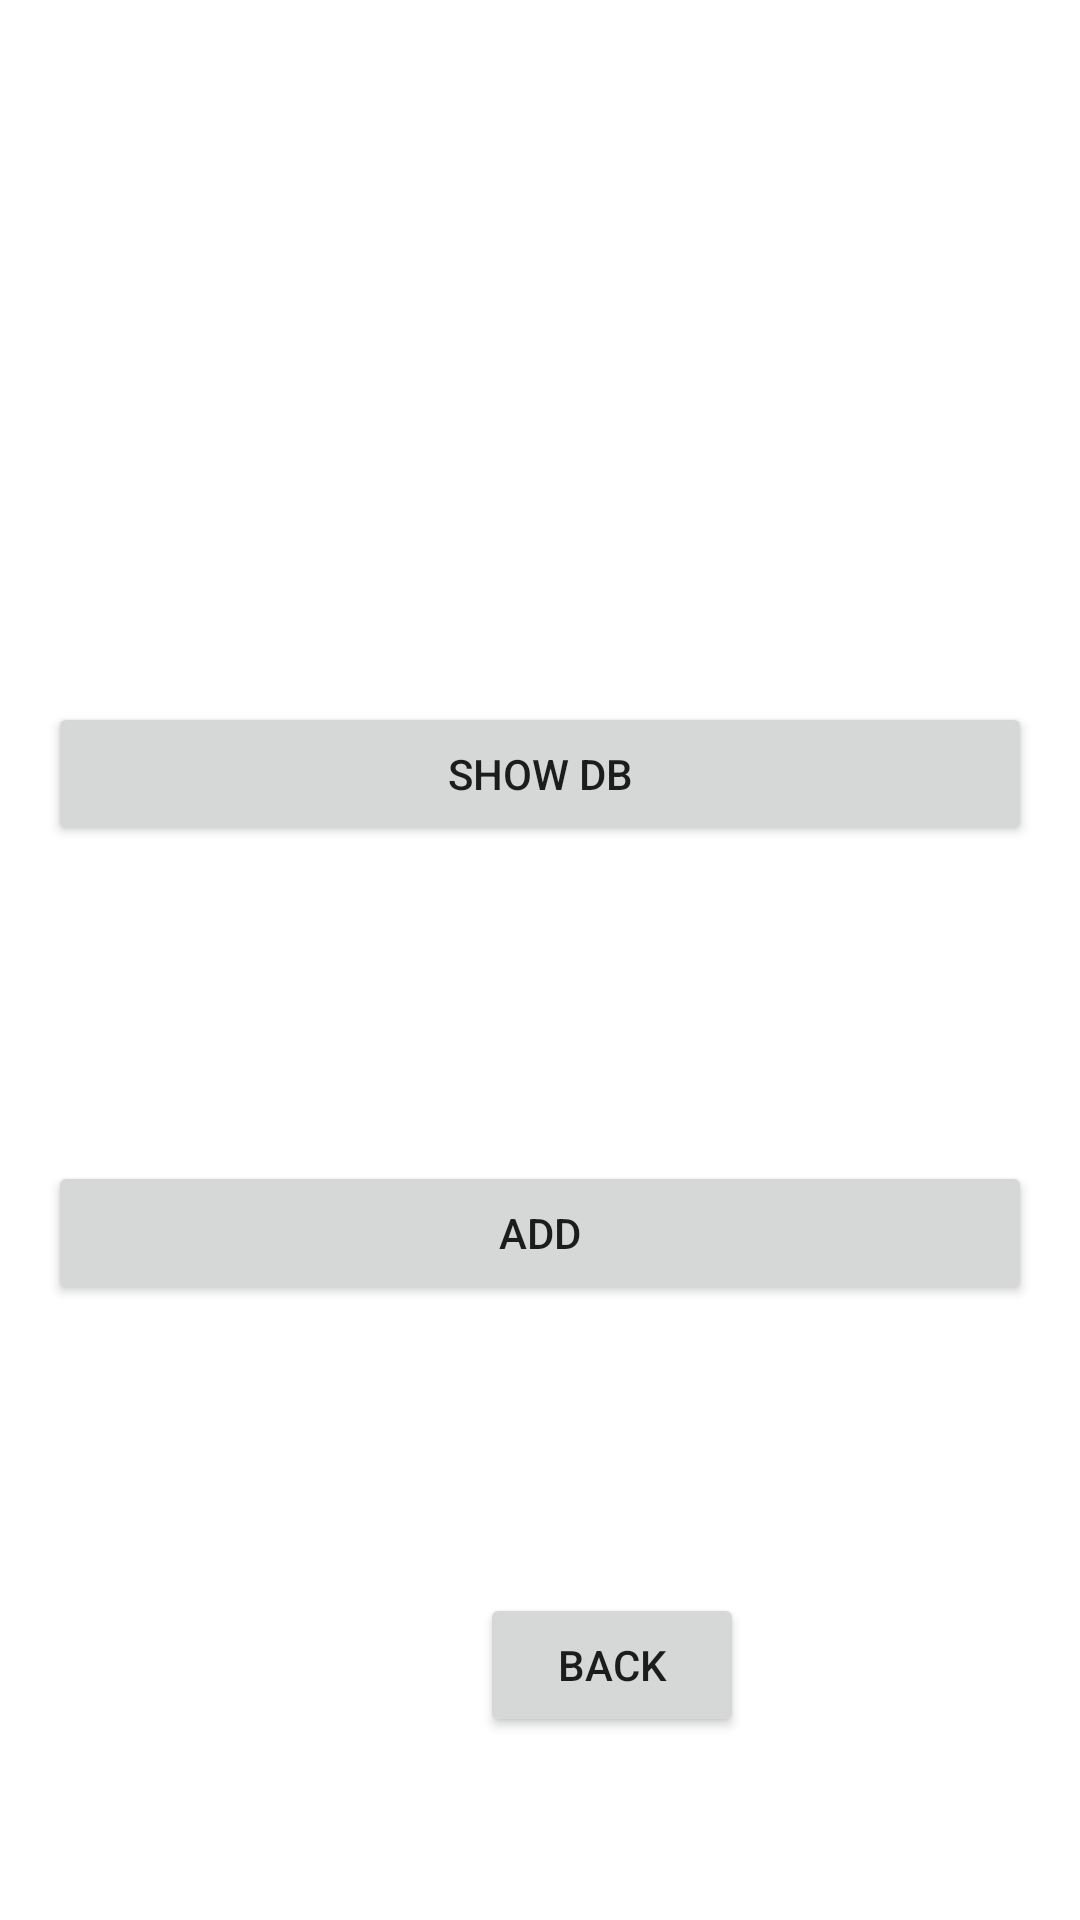

Layout XML and referenced resources for this Android screen:
<!-- AndroidManifest.xml: application theme Theme.OnTap_CK -->
<!-- res/layout/activity_main.xml -->
<?xml version="1.0" encoding="utf-8"?>
<androidx.constraintlayout.widget.ConstraintLayout xmlns:android="http://schemas.android.com/apk/res/android"
    xmlns:app="http://schemas.android.com/apk/res-auto"
    xmlns:tools="http://schemas.android.com/tools"
    android:layout_width="match_parent"
    android:layout_height="match_parent"
    tools:context=".MainActivity">

    <Button
        android:id="@+id/bt_show"
        android:layout_width="0dp"
        android:layout_height="wrap_content"
        android:layout_marginStart="16dp"
        android:layout_marginTop="234dp"
        android:layout_marginEnd="16dp"
        android:text="show db"
        app:layout_constraintEnd_toEndOf="parent"
        app:layout_constraintStart_toStartOf="parent"
        app:layout_constraintTop_toTopOf="parent" />

    <Button
        android:id="@+id/bt_add"
        android:layout_width="0dp"
        android:layout_height="wrap_content"
        android:layout_marginStart="16dp"
        android:layout_marginTop="105dp"
        android:layout_marginEnd="16dp"
        android:text="add"
        app:layout_constraintEnd_toEndOf="parent"
        app:layout_constraintStart_toStartOf="parent"
        app:layout_constraintTop_toBottomOf="@+id/bt_show" />

    <Button
        android:id="@+id/bt_back"
        android:layout_width="wrap_content"
        android:layout_height="wrap_content"
        android:layout_marginStart="160dp"
        android:layout_marginTop="96dp"
        android:text="back"
        app:layout_constraintStart_toStartOf="parent"
        app:layout_constraintTop_toBottomOf="@+id/bt_add" />
</androidx.constraintlayout.widget.ConstraintLayout>
<!-- resources referenced by this layout -->
<resources>
  <style name="Theme.OnTap_CK" parent="Theme.MaterialComponents.DayNight.DarkActionBar">
          
          <item name="colorPrimary">@color/purple_500</item>
          <item name="colorPrimaryVariant">@color/purple_700</item>
          <item name="colorOnPrimary">@color/white</item>
          
          <item name="colorSecondary">@color/teal_200</item>
          <item name="colorSecondaryVariant">@color/teal_700</item>
          <item name="colorOnSecondary">@color/black</item>
          
          <item name="android:statusBarColor" tools:targetApi="l">?attr/colorPrimaryVariant</item>
          
      </style>
  <!-- not gathered from this repository: default colours our renderer supplied (Android Studio template values) -->
  <color name="purple_500">#FF6200EE</color>
  <color name="purple_700">#FF3700B3</color>
  <color name="teal_200">#FF03DAC5</color>
  <color name="teal_700">#FF018786</color>
  <color name="black">#FF000000</color>
  <color name="white">#FFFFFFFF</color>
</resources>
